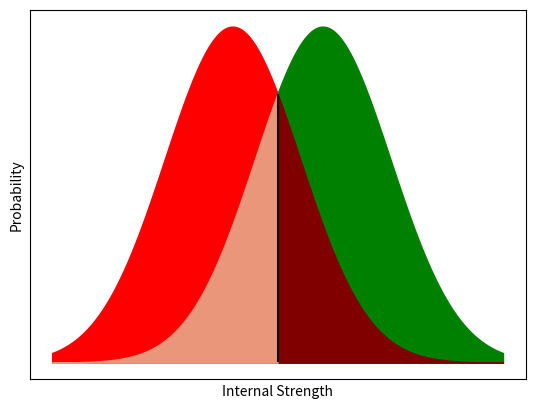

The matplotlib source for this figure:
import numpy as np 
import matplotlib.pyplot as plt 
from scipy.stats import norm, t

x = np.arange(-5, 5, 0.001)

y1 = norm.pdf(x, -1, 1.5)
y2 = norm.pdf(x, 1, 1.5)
y11 = norm.pdf(x, -1, 1.5)
y22 = norm.pdf(x, 1, 1.5)


plt.plot(x, y1, c='r', alpha=0)
plt.plot(x, y2, c='g', alpha=0)
plt.plot(x, y11, alpha=0)
plt.plot(x, y22, alpha=0)

plt.ylabel('Probability')
plt.xlabel('Internal Strength')
plt.xticks([])
plt.yticks([])
plt.fill_between(x, y1, color='r', where=x<0, alpha=1)
plt.fill_between(x, y2, color='g', where=x>0, alpha=1)
plt.fill_between(x, y11, color='maroon', where=x>0, alpha=1)
plt.fill_between(x, y22, color='darksalmon', where=x<0, alpha=1)
plt.axvline(x = 0, ymin=0.05, ymax=0.77, color = 'black')
plt.show()